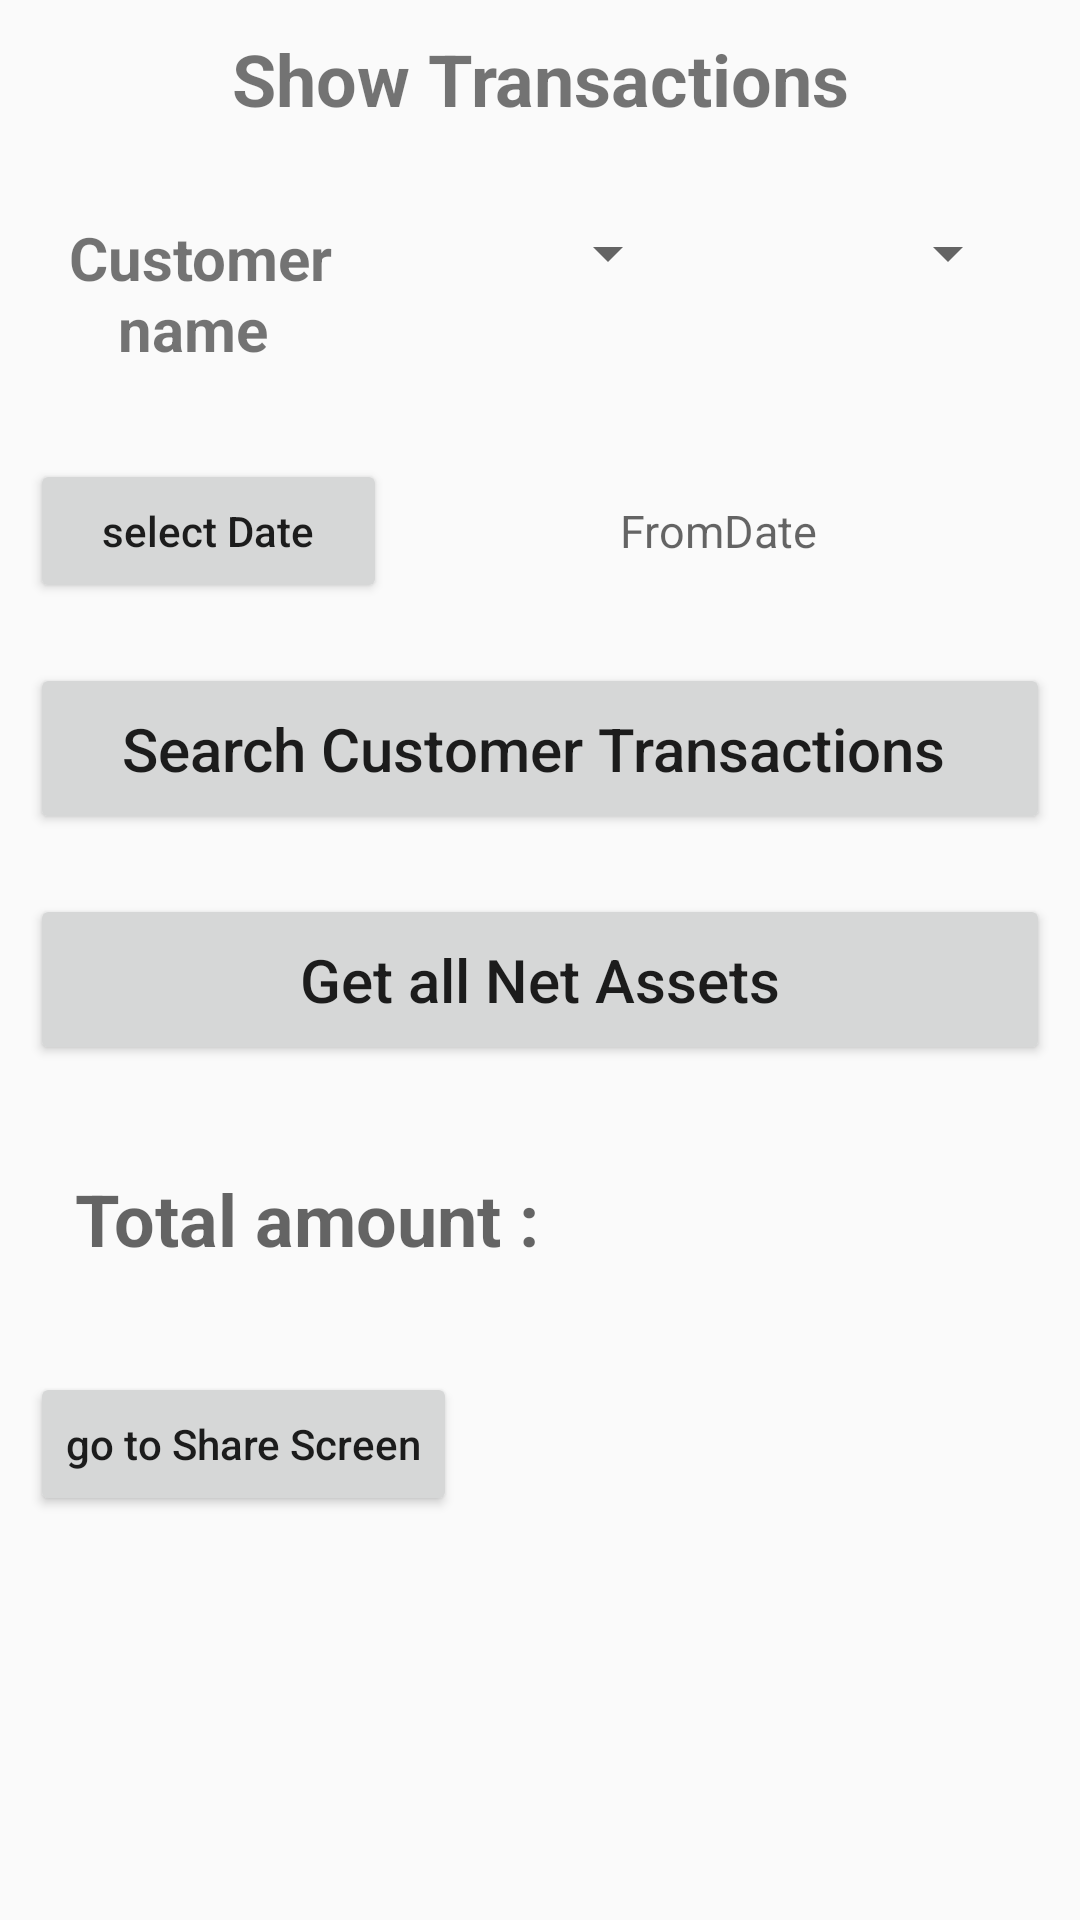

The Android layout XML behind this screen, and the referenced resources:
<!-- AndroidManifest.xml: application theme Theme.AppCompat.Light -->
<!-- res/layout/activity_show_tx_list.xml -->
<?xml version="1.0" encoding="utf-8"?>
<LinearLayout xmlns:android="http://schemas.android.com/apk/res/android"
    xmlns:tools="http://schemas.android.com/tools"
    android:layout_width="match_parent"
    android:layout_height="match_parent"
    android:orientation="vertical">

    <TextView
        android:layout_width="match_parent"
        android:layout_height="wrap_content"
        android:layout_margin="10dp"
        android:gravity="center"
        android:text="Show Transactions"
        android:textSize="24sp"
        android:textStyle="bold" />

    <LinearLayout
        android:layout_width="match_parent"

        android:layout_height="wrap_content"
        android:layout_margin="10dp"
        android:orientation="horizontal"
        android:weightSum="3">

        <TextView
            android:layout_width="match_parent"
            android:layout_height="wrap_content"
            android:layout_margin="10dp"
            android:layout_weight="1"
            android:gravity="center"
            android:text="Customer name "
            android:textSize="20sp"
            android:textStyle="bold" />

        <Spinner
            android:id="@+id/spinnerSearchCustomerName"
            android:layout_width="match_parent"
            android:layout_height="wrap_content"
            android:layout_margin="10dp"
            android:layout_weight="1" />

        <Spinner
            android:id="@+id/spinnerInstituteType"
            android:layout_width="match_parent"
            android:layout_height="wrap_content"
            android:layout_margin="10dp"
            android:layout_weight="1" />

    </LinearLayout>

    <LinearLayout
        android:layout_width="match_parent"
        android:layout_height="wrap_content"
        android:layout_margin="10dp"
        android:orientation="horizontal"
        android:weightSum="2">

        <Button
            android:id="@+id/buttonfromDate"
            android:layout_width="wrap_content"
            android:layout_height="wrap_content"
            android:layout_weight="1"
            android:text="select Date"
            android:textAllCaps="false" />

        <TextView
            android:id="@+id/tViewFromDate"
            android:layout_width="wrap_content"
            android:layout_height="wrap_content"
            android:layout_gravity="center_vertical"
            android:layout_margin="10dp"
            android:layout_weight="1"
            android:ems="10"
            android:gravity="center"
            android:hint="FromDate"
            android:textSize="15sp" />
    </LinearLayout>


    <Button
        android:id="@+id/buttonToDate"
        android:layout_width="wrap_content"
        android:layout_height="wrap_content"
        android:layout_margin="10dp"
        android:text="buttonToDate"
        android:visibility="gone" />

    <TextView
        android:id="@+id/tViewtoDate"
        android:layout_width="match_parent"
        android:layout_height="wrap_content"
        android:layout_margin="10dp"
        android:ems="10"
        android:hint="toDate"
        android:visibility="gone" />

    <Button
        android:id="@+id/buttonSearchCustomerName"
        android:layout_width="match_parent"
        android:layout_height="wrap_content"
        android:layout_gravity="center"
        android:layout_margin="10dp"
        android:layout_marginTop="15dp"
        android:layout_marginBottom="15dp"
        android:gravity="center"
        android:padding="15dp"
        android:text="Search Customer Transactions "
        android:textAllCaps="false"
        android:textSize="20sp" />

    <Button
        android:id="@+id/buttonGetNetAssetsByName"
        android:layout_width="match_parent"
        android:layout_height="wrap_content"
        android:layout_gravity="center"
        android:layout_margin="10dp"
        android:layout_marginTop="15dp"
        android:layout_marginBottom="15dp"
        android:gravity="center"
        android:padding="15dp"
        android:text="Get all Net Assets"
        android:textAllCaps="false"
        android:textSize="20sp" />

    <TextView
        android:id="@+id/total_amount"
        android:layout_width="match_parent"
        android:layout_height="wrap_content"
        android:layout_margin="25dp"
        android:ems="10"
        android:hint="Total amount : "
        android:inputType="number"
        android:textSize="24sp"
        android:textStyle="bold" />

    <Button
        android:id="@+id/buttonShareScreen"
        android:layout_width="wrap_content"
        android:layout_height="wrap_content"
        android:layout_margin="10dp"
        android:text="go to Share Screen"
        android:textAllCaps="false"
        android:visibility="visible" />

    <androidx.recyclerview.widget.RecyclerView
        android:id="@+id/list"
        android:layout_width="match_parent"
        android:layout_height="wrap_content"
        android:layout_margin="10dp"
        tools:listitem="@layout/card_view_design" />

</LinearLayout>
<!-- res/layout/card_view_design.xml (included above) -->
<?xml version="1.0" encoding="utf-8"?>
<LinearLayout xmlns:android="http://schemas.android.com/apk/res/android"
    xmlns:app="http://schemas.android.com/apk/res-auto"
    xmlns:tools="http://schemas.android.com/tools"
    android:layout_width="match_parent"
    android:layout_height="wrap_content">


    <androidx.cardview.widget.CardView
        android:id="@+id/card_view_item"
        android:layout_width="match_parent"
        android:layout_height="wrap_content"
        android:layout_margin="5dp"
        android:padding="10dp"
        app:cardCornerRadius="5dp"
        app:cardElevation="3dp">

        <LinearLayout
            android:layout_width="match_parent"
            android:layout_height="wrap_content"
            android:gravity="center"
            android:orientation="horizontal"
            tools:ignore="UseCompoundDrawables">


            <TextView
                android:id="@+id/textView"
                android:layout_width="match_parent"
                android:layout_height="wrap_content"
                android:layout_margin="10dp"
                android:textColor="@android:color/black"
                android:textSize="18sp"
                android:textStyle="bold"
                tools:text="Item" />
        </LinearLayout>
    </androidx.cardview.widget.CardView>
</LinearLayout>
<!-- resources referenced by this layout -->
<resources>

</resources>
